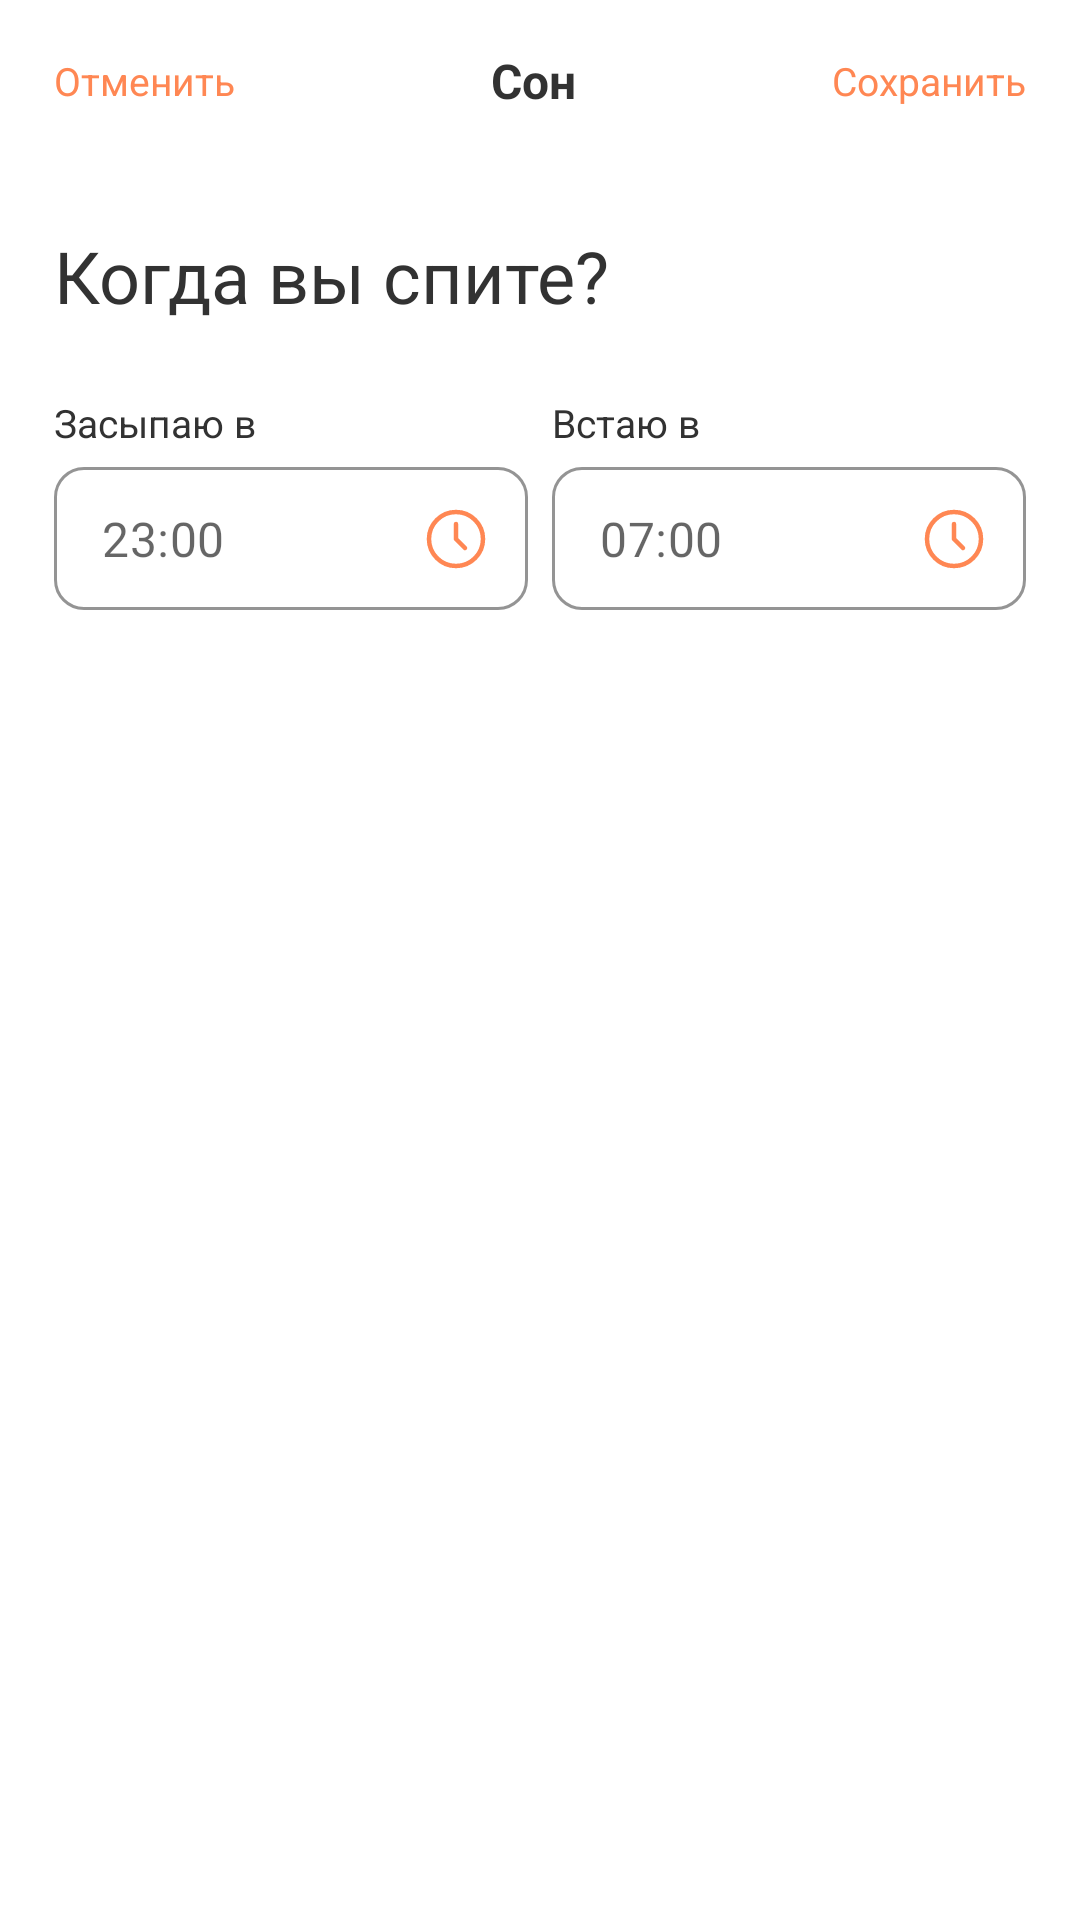

Reconstruct the res/layout file that produces this screen, plus the resources it refers to.
<!-- AndroidManifest.xml: application theme Theme.Diabetik -->
<!-- res/layout/fragment_bottom_sheet_widget_sleep.xml -->
<?xml version="1.0" encoding="utf-8"?>
<androidx.constraintlayout.widget.ConstraintLayout xmlns:android="http://schemas.android.com/apk/res/android"
    xmlns:app="http://schemas.android.com/apk/res-auto"
    xmlns:tools="http://schemas.android.com/tools"
    android:layout_width="match_parent"
    android:layout_height="match_parent"
    tools:context=".ui.fragments.widgets.BottomSheetWidgetSleepFragment">




    <TextView
        android:id="@+id/tv_cancel"
        style="@style/label"
        android:layout_width="wrap_content"
        android:layout_height="wrap_content"
        android:layout_marginStart="18dp"
        android:layout_marginTop="18dp"
        android:text="Отменить"
        android:textColor="@color/base_orange"
        app:layout_constraintStart_toStartOf="parent"
        app:layout_constraintTop_toTopOf="parent" />


    <TextView
        android:id="@+id/tv_save"
        style="@style/label"
        android:layout_width="wrap_content"
        android:layout_height="wrap_content"
        android:layout_marginTop="18dp"
        android:layout_marginEnd="18dp"
        android:text="Сохранить"
        android:textColor="@color/base_orange"
        app:layout_constraintEnd_toEndOf="parent"
        app:layout_constraintTop_toTopOf="parent" />

    <TextView
        style="@style/body_text"
        android:layout_width="wrap_content"
        android:layout_height="wrap_content"
        android:layout_marginTop="16dp"
        android:text="Сон"
        android:textColor="@color/monochrome"
        android:textStyle="bold"
        app:layout_constraintEnd_toStartOf="@id/tv_save"
        app:layout_constraintStart_toEndOf="@id/tv_cancel"
        app:layout_constraintTop_toTopOf="parent" />

    <TextView
        android:id="@+id/tv_view1"
        style="@style/headline_2"
        android:layout_width="0dp"
        android:layout_height="wrap_content"
        android:layout_marginTop="40dp"

        android:text="Когда вы спите?"
        app:layout_constraintEnd_toEndOf="@id/tv_save"
        app:layout_constraintStart_toStartOf="@id/tv_cancel"
        app:layout_constraintTop_toBottomOf="@id/tv_cancel" />

    <LinearLayout
        android:id="@+id/linearLayout1"
        android:layout_width="0dp"
        android:layout_height="wrap_content"
        android:layout_marginTop="24dp"
        android:orientation="horizontal"
        app:layout_constraintEnd_toEndOf="@id/tv_view1"
        app:layout_constraintStart_toStartOf="@id/tv_view1"
        app:layout_constraintTop_toBottomOf="@id/tv_view1">

        <TextView
            android:id="@+id/tv_view2"
            style="@style/label"
            android:layout_width="0dp"
            android:layout_height="wrap_content"
            android:layout_weight="1"
            android:text="Засыпаю в"
            android:textColor="@color/monochrome"
            app:layout_constraintStart_toStartOf="@id/tv_view1"
            app:layout_constraintTop_toBottomOf="@id/tv_view1" />

        <Space
            android:layout_width="8dp"
            android:layout_height="wrap_content" />


        <TextView
            android:id="@+id/tv_view3"
            style="@style/label"
            android:layout_width="0dp"
            android:layout_height="wrap_content"
            android:layout_weight="1"
            android:text="Встаю в"
            android:textColor="@color/monochrome" />

    </LinearLayout>

    <LinearLayout
        android:id="@+id/linearLayout2"
        android:layout_width="0dp"
        android:layout_height="wrap_content"
        android:layout_marginTop="6dp"
        android:orientation="horizontal"
        app:layout_constraintEnd_toEndOf="@id/linearLayout1"
        app:layout_constraintStart_toStartOf="@id/linearLayout1"
        app:layout_constraintTop_toBottomOf="@id/linearLayout1">

        <com.google.android.material.textfield.TextInputLayout
            android:id="@+id/textInputLayoutGoToBedTime"
            style="@style/Widget.MaterialComponents.TextInputLayout.OutlinedBox.Dense"
            android:layout_width="0dp"
            android:layout_height="wrap_content"

            android:layout_weight="1"
            app:boxCornerRadiusBottomEnd="10dp"
            app:boxCornerRadiusBottomStart="10dp"
            app:boxCornerRadiusTopEnd="10dp"
            app:boxCornerRadiusTopStart="10dp"
            app:boxStrokeColor="@color/base_orange"
            app:boxStrokeWidth="1dp"
            app:endIconDrawable="@drawable/ic_time"
            app:endIconMode="custom"
            app:endIconTint="@color/base_orange"
            app:hintEnabled="false"
            app:hintTextColor="@color/base_orange"

            >

            <com.google.android.material.textfield.TextInputEditText
                android:id="@+id/et_goToBedTime"
                android:layout_width="match_parent"
                android:layout_height="wrap_content"
                android:hint="23:00"
                android:inputType="datetime" />
        </com.google.android.material.textfield.TextInputLayout>

        <Space
            android:layout_width="8dp"
            android:layout_height="wrap_content" />

        <com.google.android.material.textfield.TextInputLayout
            android:id="@+id/textInputLayoutWakeUpTime"
            style="@style/Widget.MaterialComponents.TextInputLayout.OutlinedBox.Dense"
            android:layout_width="0dp"
            android:layout_height="wrap_content"

            android:layout_weight="1"
            app:boxCornerRadiusBottomEnd="10dp"
            app:boxCornerRadiusBottomStart="10dp"
            app:boxCornerRadiusTopEnd="10dp"
            app:boxCornerRadiusTopStart="10dp"
            app:boxStrokeColor="@color/base_orange"
            app:boxStrokeWidth="1dp"
            app:endIconDrawable="@drawable/ic_time"
            app:endIconMode="custom"
            app:endIconTint="@color/base_orange"
            app:hintEnabled="false"
            app:hintTextColor="@color/base_orange"

            >

            <com.google.android.material.textfield.TextInputEditText
                android:id="@+id/et_wakeUpTime"
                android:layout_width="match_parent"
                android:layout_height="wrap_content"
                android:hint="07:00"
                android:inputType="datetime" />
        </com.google.android.material.textfield.TextInputLayout>


    </LinearLayout>


</androidx.constraintlayout.widget.ConstraintLayout>
<!-- resources referenced by this layout -->
<resources>
  <color name="base_orange">#FF8753</color>
  <color name="monochrome">#323232</color>
  <!-- drawable ic_time (drawable) -->
  <vector xmlns:android="http://schemas.android.com/apk/res/android"
      android:width="24dp"
      android:height="24dp"
      android:viewportWidth="24"
      android:viewportHeight="24">
    <path
        android:pathData="M12,21C16.9706,21 21,16.9706 21,12C21,7.0294 16.9706,3 12,3C7.0294,3 3,7.0294 3,12C3,16.9706 7.0294,21 12,21Z"
        android:strokeLineJoin="round"
        android:strokeWidth="1.5"
        android:fillColor="#00000000"
        android:strokeColor="#FF8753"
        android:strokeLineCap="round"/>
    <path
        android:pathData="M12,7V12L15,15"
        android:strokeLineJoin="round"
        android:strokeWidth="1.5"
        android:fillColor="#00000000"
        android:strokeColor="#FF8753"
        android:strokeLineCap="round"/>
  </vector>
  <style name="body_text">
          <item name="android:textSize">16sp</item>
          <item name="fontFamily">@font/lato</item>
      </style>
  <style name="headline_2">
          <item name="android:textSize">24sp</item>
          <item name="fontFamily">@font/lato_bold</item>
          <item name="android:textColor">@color/monochrome</item>
      </style>
  <style name="label">
          <item name="android:textSize">13sp</item>
          <item name="fontFamily">@font/lato</item>
          <item name="android:textColor">@color/monochrome_gray</item>
      </style>
  <style name="Theme.Diabetik" parent="Theme.MaterialComponents.DayNight.NoActionBar">
          
          <item name="colorPrimary">@color/base_orange</item>
          <item name="colorPrimaryVariant">@color/purple_700</item>
          <item name="colorOnPrimary">@color/white</item>
          
          <item name="colorSecondary">@color/teal_200</item>
          <item name="colorSecondaryVariant">@color/teal_700</item>
          <item name="colorOnSecondary">@color/black</item>
          
          <item name="android:statusBarColor" tools:targetApi="l">@color/base_orange</item>
          <item name="bottomNavigationStyle">@style/CustomBottomNavigationView</item>
          
      </style>
  <color name="monochrome_gray">#8E8E93</color>
  <color name="purple_700">#FF3700B3</color>
  <color name="white">#FFFFFFFF</color>
  <color name="teal_200">#FF03DAC5</color>
  <color name="teal_700">#FF018786</color>
  <color name="black">#FF000000</color>
  <style name="CustomBottomNavigationView" parent="Widget.MaterialComponents.BottomNavigationView">
          <item name="backgroundTint">#FBFBFB</item>
          <item name="itemIconTint">@color/bottom_nav_view_item_color</item>
          <item name="itemTextColor">@color/bottom_nav_view_item_color</item>
      </style>
</resources>
